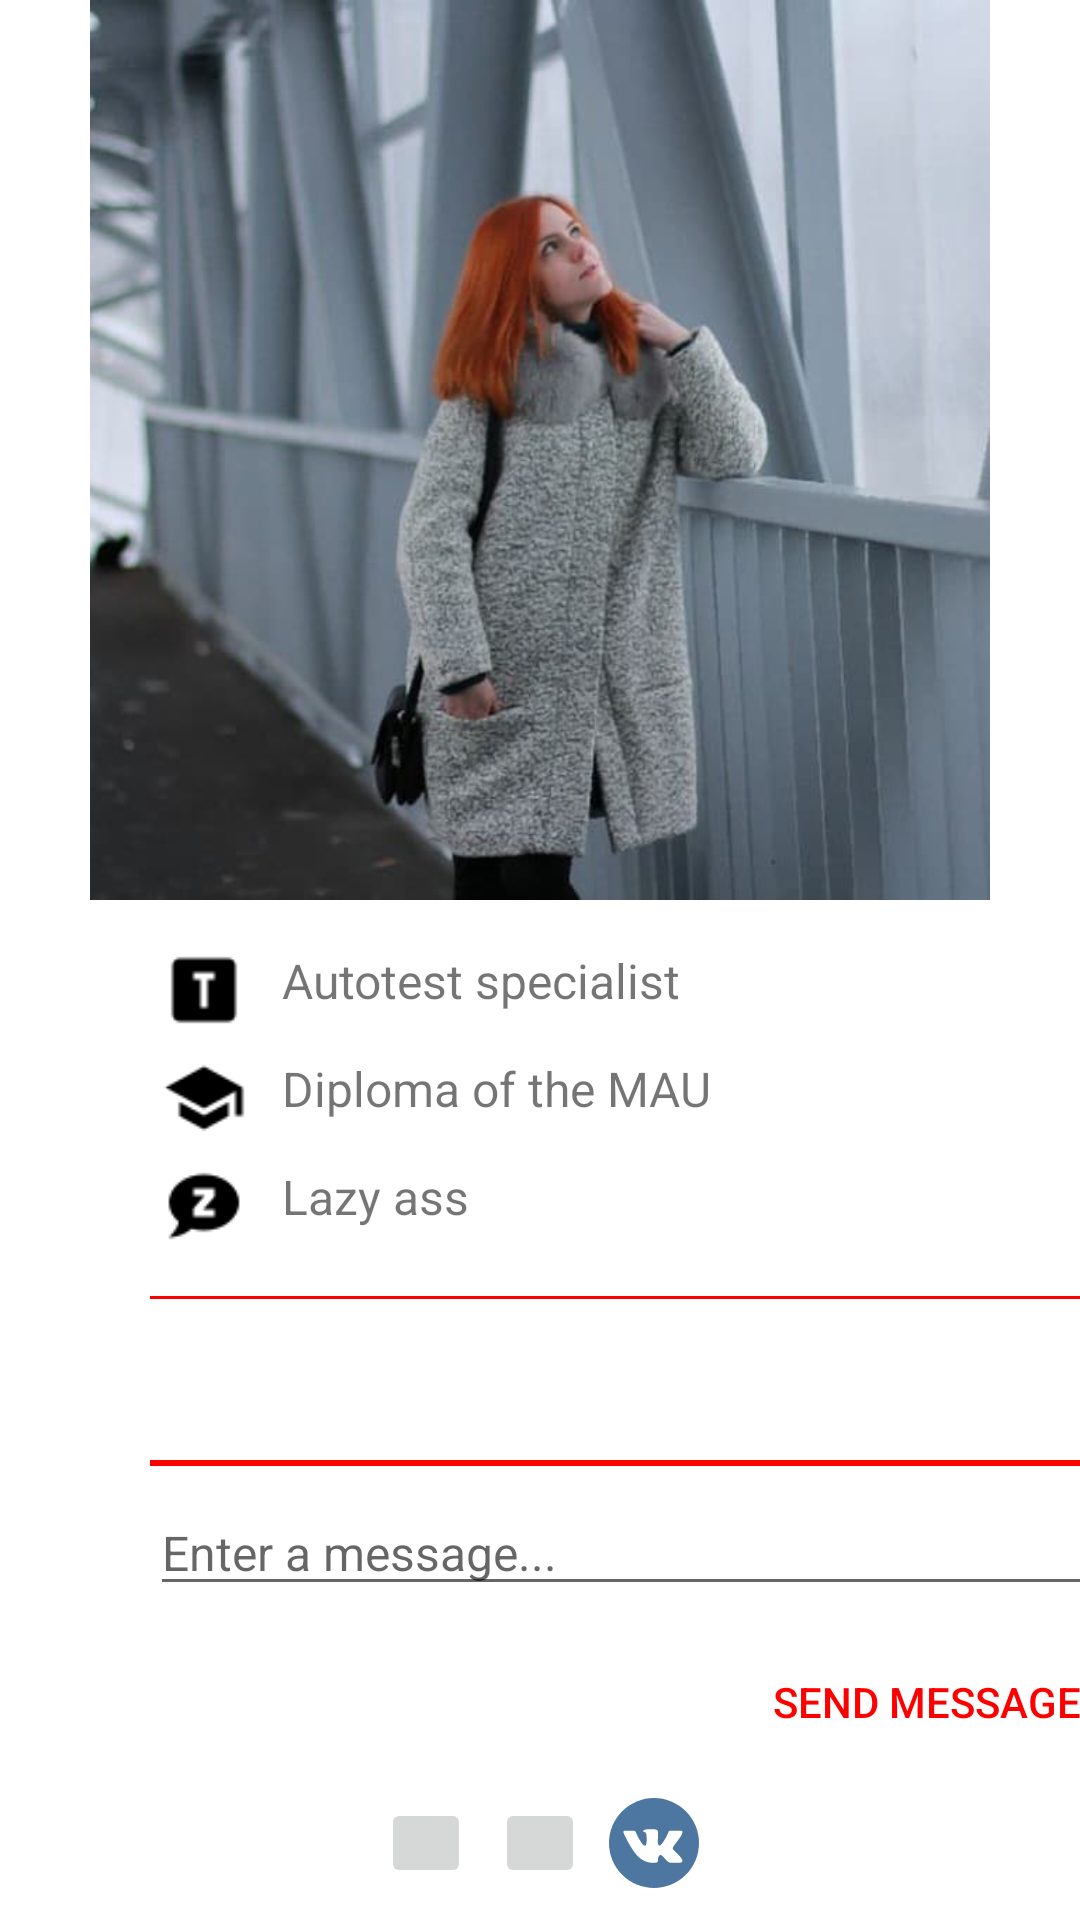

Android layout source for this screen:
<!-- AndroidManifest.xml: application theme Theme.Exercise3 -->
<!-- res/layout/fragment_about.xml -->
<?xml version="1.0" encoding="utf-8"?>
<ScrollView xmlns:android="http://schemas.android.com/apk/res/android"
    android:layout_width="match_parent"
    android:layout_height="match_parent"

    android:theme="@style/Theme.MaterialComponents.DayNight.DarkActionBar">

    <RelativeLayout
        xmlns:tools="http://schemas.android.com/tools"
        android:layout_width="match_parent"
        android:layout_height="wrap_content"
        android:orientation="vertical"
        tools:context=".presentation.about.AboutActivity">

        <ImageView
            android:id="@+id/image_avatar"
            android:layout_width="match_parent"
            android:layout_height="@dimen/height_avatar"
            android:layout_marginBottom="@dimen/margin_bottom"
            android:src="@drawable/photo" />

        <ImageView
            android:id="@+id/image_tsc"
            android:layout_width="wrap_content"
            android:layout_height="@dimen/key_height"
            android:layout_below="@+id/image_avatar"
            android:layout_marginStart="@dimen/margin_left_key"
            android:src="@drawable/tsc" />

        <TextView
            android:id="@+id/text_tsc"
            android:layout_width="match_parent"
            android:layout_height="@dimen/key_height"
            android:layout_below="@+id/image_avatar"
            android:layout_marginStart="@dimen/margin_left_image"
            android:layout_toEndOf="@+id/image_tsc"
            android:text="@string/text1"
            android:textSize="@dimen/text_size" />

        <ImageView
            android:id="@+id/image_mai"
            android:layout_width="wrap_content"
            android:layout_height="@dimen/key_height"
            android:layout_below="@id/image_tsc"
            android:layout_marginStart="@dimen/margin_left_key"
            android:layout_marginTop="@dimen/margin_top_key"
            android:src="@drawable/school" />

        <TextView
            android:id="@+id/mai_text"
            android:layout_width="match_parent"
            android:layout_height="@dimen/key_height"
            android:layout_below="@id/text_tsc"
            android:layout_marginStart="@dimen/margin_left_image"
            android:layout_marginTop="@dimen/margin_top_key"
            android:layout_toEndOf="@id/image_mai"
            android:text="@string/text2"
            android:textSize="@dimen/text_size" />

        <ImageView
            android:id="@+id/image_sleep"
            android:layout_width="wrap_content"
            android:layout_height="@dimen/key_height"
            android:layout_below="@id/image_mai"
            android:layout_marginStart="@dimen/margin_left_key"
            android:layout_marginTop="@dimen/margin_top_key"
            android:src="@drawable/sleep" />

        <TextView
            android:layout_width="match_parent"
            android:layout_height="@dimen/key_height"
            android:layout_below="@id/mai_text"
            android:layout_marginStart="@dimen/margin_left_image"
            android:layout_marginTop="@dimen/margin_top_key"
            android:layout_toEndOf="@id/image_sleep"
            android:text="@string/text3"
            android:textSize="@dimen/text_size" />

        <LinearLayout
            android:id="@+id/description_layout"
            android:layout_width="@dimen/description_width"
            android:layout_height="wrap_content"
            android:layout_below="@+id/image_sleep"
            android:layout_marginStart="@dimen/margin_left_key"
            android:layout_marginTop="@dimen/margin_top_key"
            android:orientation="vertical">

            <View
                android:layout_width="@dimen/description_width"
                android:layout_height="@dimen/top_separator"
                android:layout_marginTop="@dimen/margin_top_key"
                android:background="#F00" />

            <TextView
                android:id="@+id/description_text"
                android:layout_width="@dimen/description_width"
                android:layout_height="wrap_content"
                android:layout_marginTop="@dimen/margin_top_key"
                android:paddingVertical="@dimen/margin_top_key"
                android:text="@string/text4"
                android:textSize="@dimen/text_size" />

            <View
                android:id="@+id/separator_bottom"
                android:layout_width="@dimen/description_width"
                android:layout_height="@dimen/top_separator2"
                android:layout_marginTop="@dimen/margin_top_key"
                android:background="#F00" />

            <EditText
                android:id="@+id/message"
                android:layout_width="@dimen/description_width"
                android:layout_height="wrap_content"
                android:layout_marginTop="@dimen/margin_top_key"
                android:hint="@string/enter_message"
                android:textSize="@dimen/text_size"

                />

            <Button
                android:id="@+id/email"
                android:layout_width="wrap_content"
                android:layout_height="wrap_content"
                android:layout_gravity="right"
                android:layout_marginTop="@dimen/margin_top_key"
                android:background="#0000"
                android:text="@string/send_message"
                android:textColor="#F00" />
        </LinearLayout>

        <LinearLayout
            android:layout_width="wrap_content"
            android:layout_height="wrap_content"
            android:layout_below="@id/description_layout"
            android:layout_centerInParent="true"
            android:layout_marginTop="@dimen/margin_top_key"
            android:orientation="horizontal">

            <ImageButton
                android:id="@+id/telegram"
                android:layout_width="30dp"
                android:layout_height="30dp"
                android:src="@drawable/ic_telegram" />

            <ImageButton
                android:id="@+id/instagram"
                android:layout_width="30dp"
                android:layout_height="30dp"
                android:layout_marginStart="@dimen/margin_left_image"
                android:src="@drawable/ic_instagram" />

            <ImageButton
                android:id="@+id/vk"
                android:layout_width="30dp"
                android:layout_height="30dp"
                android:layout_marginStart="@dimen/margin_left_image"
                android:src="@drawable/ic_vk" />

        </LinearLayout>


    </RelativeLayout>
</ScrollView>
<!-- resources referenced by this layout -->
<resources>
  <dimen name="description_width">320dp</dimen>
  <dimen name="height_avatar">300dp</dimen>
  <dimen name="key_height">28dp</dimen>
  <dimen name="margin_bottom">16dp</dimen>
  <dimen name="margin_left_image">8dp</dimen>
  <dimen name="margin_left_key">50dp</dimen>
  <dimen name="margin_top_key">8dp</dimen>
  <dimen name="text_size">16sp</dimen>
  <dimen name="top_separator">1dp</dimen>
  <dimen name="top_separator2">2dp</dimen>
  <!-- drawable ic_vk (drawable) -->
  <vector android:height="30dp" android:viewportHeight="112.196"
      android:viewportWidth="112.196" android:width="30dp" xmlns:android="http://schemas.android.com/apk/res/android">
      <path android:fillColor="#4D76A1" android:pathData="M56.098,56.098m-56.098,0a56.098,56.098 0,1 1,112.196 0a56.098,56.098 0,1 1,-112.196 0"/>
      <path android:fillColor="#FFFFFF" android:fillType="evenOdd" android:pathData="M53.979,80.702h4.403c0,0 1.33,-0.146 2.009,-0.878c0.625,-0.672 0.605,-1.934 0.605,-1.934s-0.086,-5.908 2.656,-6.778c2.703,-0.857 6.174,5.71 9.853,8.235c2.782,1.911 4.896,1.492 4.896,1.492l9.837,-0.137c0,0 5.146,-0.317 2.706,-4.363c-0.2,-0.331 -1.421,-2.993 -7.314,-8.463c-6.168,-5.725 -5.342,-4.799 2.088,-14.702c4.525,-6.031 6.334,-9.713 5.769,-11.29c-0.539,-1.502 -3.867,-1.105 -3.867,-1.105l-11.076,0.069c0,0 -0.821,-0.112 -1.43,0.252c-0.595,0.357 -0.978,1.189 -0.978,1.189s-1.753,4.667 -4.091,8.636c-4.932,8.375 -6.904,8.817 -7.71,8.297c-1.875,-1.212 -1.407,-4.869 -1.407,-7.467c0,-8.116 1.231,-11.5 -2.397,-12.376c-1.204,-0.291 -2.09,-0.483 -5.169,-0.514c-3.952,-0.041 -7.297,0.012 -9.191,0.94c-1.26,0.617 -2.232,1.992 -1.64,2.071c0.732,0.098 2.39,0.447 3.269,1.644c1.135,1.544 1.095,5.012 1.095,5.012s0.652,9.554 -1.523,10.741c-1.493,0.814 -3.541,-0.848 -7.938,-8.446c-2.253,-3.892 -3.954,-8.194 -3.954,-8.194s-0.328,-0.804 -0.913,-1.234c-0.71,-0.521 -1.702,-0.687 -1.702,-0.687l-10.525,0.069c0,0 -1.58,0.044 -2.16,0.731c-0.516,0.611 -0.041,1.875 -0.041,1.875s8.24,19.278 17.57,28.993C44.264,81.287 53.979,80.702 53.979,80.702L53.979,80.702z"/>
  </vector>
  <!-- drawable photo: png bitmap (drawable-v24, 516038 bytes) -->
  <!-- drawable school: png bitmap (drawable-v24, 717 bytes) -->
  <!-- drawable sleep: png bitmap (drawable-v24, 785 bytes) -->
  <!-- drawable tsc: png bitmap (drawable-v24, 478 bytes) -->
  <string name="enter_message">Enter a message...</string>
  <string name="send_message">Send message</string>
  <string name="text1">Autotest specialist</string>
  <string name="text2">Diploma of the MAU</string>
  <string name="text3">Lazy ass</string>
  <string name="text4" />
  <style name="Theme.Exercise3" parent="Theme.MaterialComponents.DayNight.NoActionBar">
          
          <item name="colorPrimary">@color/black</item>
          <item name="colorPrimaryVariant">@color/black</item>
          <item name="colorOnPrimary">@color/white</item>
          
          <item name="colorSecondary">@color/teal_200</item>
          <item name="colorSecondaryVariant">@color/teal_700</item>
          <item name="colorOnSecondary">@color/black</item>
          
          <item name="android:statusBarColor" tools:targetApi="l">?attr/colorPrimaryVariant</item>
          
      </style>
  <!-- not gathered from this repository: default colours our renderer supplied (Android Studio template values) -->
  <color name="teal_200">#FF03DAC5</color>
  <color name="teal_700">#FF018786</color>
  <color name="black">#FF000000</color>
  <color name="white">#FFFFFFFF</color>
</resources>
